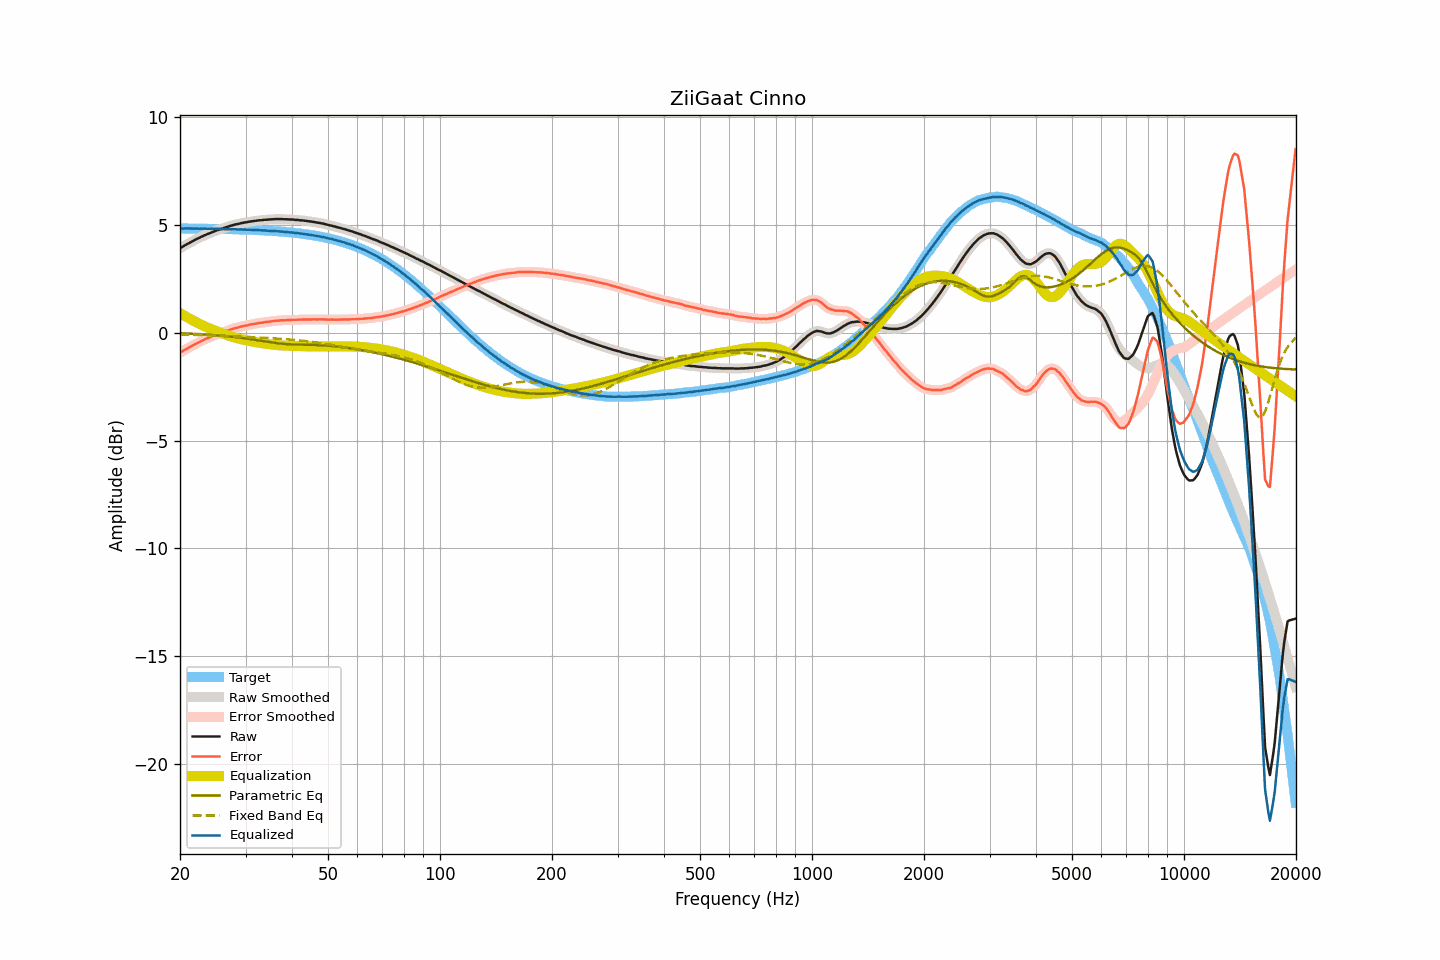

Values plotted in this chart, from the file beside it:
frequency, raw, smoothed, error, error_smoothed, equalization, parametric_eq, fixed_band_eq, equalized_raw, equalized_smoothed, target
20.00, 3.93, 3.93, -0.92, -0.92, 0.92, -0.02, -0.07, 4.85, 4.85, 4.85
20.20, 3.97, 3.98, -0.87, -0.87, 0.87, -0.02, -0.07, 4.85, 4.85, 4.85
20.40, 4.01, 4.02, -0.83, -0.83, 0.83, -0.02, -0.08, 4.84, 4.85, 4.85
20.61, 4.06, 4.06, -0.78, -0.79, 0.79, -0.02, -0.08, 4.85, 4.85, 4.85
20.81, 4.10, 4.10, -0.74, -0.74, 0.74, -0.03, -0.08, 4.85, 4.85, 4.85
21.02, 4.14, 4.14, -0.70, -0.70, 0.70, -0.03, -0.08, 4.85, 4.85, 4.85
21.23, 4.18, 4.18, -0.66, -0.66, 0.66, -0.03, -0.08, 4.84, 4.84, 4.85
21.44, 4.22, 4.22, -0.62, -0.62, 0.62, -0.04, -0.09, 4.84, 4.84, 4.84
21.66, 4.26, 4.26, -0.58, -0.58, 0.58, -0.04, -0.09, 4.84, 4.84, 4.84
21.87, 4.30, 4.31, -0.54, -0.54, 0.54, -0.05, -0.09, 4.84, 4.84, 4.84
22.09, 4.34, 4.34, -0.50, -0.50, 0.50, -0.05, -0.09, 4.84, 4.84, 4.84
22.31, 4.38, 4.38, -0.46, -0.46, 0.46, -0.05, -0.09, 4.85, 4.84, 4.84
22.54, 4.41, 4.42, -0.43, -0.42, 0.42, -0.06, -0.10, 4.84, 4.84, 4.84
22.76, 4.45, 4.45, -0.39, -0.39, 0.39, -0.06, -0.10, 4.84, 4.84, 4.84
22.99, 4.48, 4.49, -0.35, -0.35, 0.35, -0.07, -0.10, 4.84, 4.84, 4.84
23.22, 4.52, 4.52, -0.31, -0.32, 0.32, -0.07, -0.10, 4.84, 4.84, 4.84
23.45, 4.55, 4.55, -0.28, -0.28, 0.28, -0.08, -0.11, 4.84, 4.84, 4.84
23.69, 4.58, 4.58, -0.25, -0.25, 0.25, -0.08, -0.11, 4.83, 4.84, 4.84
23.92, 4.61, 4.61, -0.22, -0.22, 0.22, -0.09, -0.11, 4.83, 4.83, 4.83
24.16, 4.64, 4.64, -0.19, -0.19, 0.19, -0.09, -0.11, 4.83, 4.83, 4.83
24.40, 4.67, 4.67, -0.16, -0.16, 0.16, -0.10, -0.12, 4.83, 4.83, 4.83
24.65, 4.70, 4.70, -0.13, -0.13, 0.13, -0.10, -0.12, 4.83, 4.83, 4.83
24.89, 4.73, 4.73, -0.09, -0.10, 0.10, -0.11, -0.12, 4.83, 4.83, 4.83
25.14, 4.76, 4.76, -0.06, -0.07, 0.07, -0.11, -0.13, 4.83, 4.83, 4.83
25.39, 4.78, 4.79, -0.04, -0.04, 0.04, -0.12, -0.13, 4.82, 4.83, 4.83
25.65, 4.81, 4.81, -0.01, -0.01, 0.01, -0.13, -0.13, 4.83, 4.82, 4.82
25.91, 4.83, 4.84, 0.01, 0.01, -0.01, -0.13, -0.13, 4.82, 4.82, 4.82
26.16, 4.86, 4.86, 0.04, 0.04, -0.04, -0.14, -0.14, 4.82, 4.82, 4.82
26.43, 4.88, 4.89, 0.06, 0.07, -0.07, -0.15, -0.14, 4.82, 4.82, 4.82
26.69, 4.91, 4.91, 0.10, 0.09, -0.09, -0.15, -0.14, 4.82, 4.82, 4.82
26.96, 4.93, 4.94, 0.12, 0.12, -0.12, -0.16, -0.15, 4.81, 4.82, 4.82
27.23, 4.96, 4.96, 0.15, 0.15, -0.14, -0.17, -0.15, 4.82, 4.82, 4.81
27.50, 4.98, 4.98, 0.17, 0.17, -0.17, -0.18, -0.15, 4.82, 4.81, 4.81
27.77, 5.00, 5.01, 0.19, 0.19, -0.19, -0.18, -0.16, 4.81, 4.81, 4.81
28.05, 5.02, 5.02, 0.21, 0.21, -0.21, -0.19, -0.16, 4.81, 4.81, 4.81
28.33, 5.04, 5.04, 0.24, 0.23, -0.23, -0.20, -0.16, 4.81, 4.81, 4.81
28.62, 5.05, 5.06, 0.25, 0.25, -0.25, -0.21, -0.17, 4.80, 4.80, 4.80
28.90, 5.07, 5.07, 0.27, 0.27, -0.27, -0.22, -0.17, 4.80, 4.80, 4.80
29.19, 5.09, 5.09, 0.29, 0.29, -0.29, -0.23, -0.17, 4.80, 4.80, 4.80
29.48, 5.10, 5.11, 0.31, 0.31, -0.31, -0.24, -0.18, 4.80, 4.80, 4.80
29.78, 5.12, 5.12, 0.33, 0.33, -0.33, -0.25, -0.18, 4.80, 4.80, 4.80
30.08, 5.13, 5.13, 0.34, 0.34, -0.34, -0.26, -0.19, 4.79, 4.79, 4.79
30.38, 5.14, 5.15, 0.35, 0.36, -0.36, -0.27, -0.19, 4.79, 4.79, 4.79
30.68, 5.16, 5.16, 0.38, 0.37, -0.37, -0.28, -0.19, 4.79, 4.79, 4.79
30.99, 5.17, 5.17, 0.39, 0.39, -0.39, -0.29, -0.20, 4.79, 4.78, 4.78
31.30, 5.18, 5.18, 0.40, 0.40, -0.40, -0.30, -0.20, 4.78, 4.78, 4.78
31.61, 5.19, 5.19, 0.42, 0.42, -0.42, -0.31, -0.20, 4.78, 4.78, 4.78
31.93, 5.20, 5.20, 0.43, 0.43, -0.43, -0.33, -0.21, 4.77, 4.77, 4.77
32.24, 5.21, 5.21, 0.44, 0.44, -0.44, -0.34, -0.21, 4.77, 4.77, 4.77
32.57, 5.22, 5.22, 0.46, 0.46, -0.45, -0.35, -0.21, 4.77, 4.77, 4.77
32.89, 5.23, 5.23, 0.47, 0.47, -0.47, -0.36, -0.22, 4.77, 4.76, 4.76
33.22, 5.23, 5.24, 0.47, 0.48, -0.48, -0.38, -0.22, 4.76, 4.76, 4.76
33.55, 5.24, 5.24, 0.49, 0.49, -0.49, -0.39, -0.23, 4.76, 4.76, 4.76
33.89, 5.25, 5.25, 0.50, 0.50, -0.50, -0.40, -0.23, 4.76, 4.75, 4.75
34.23, 5.25, 5.26, 0.51, 0.51, -0.51, -0.41, -0.23, 4.75, 4.75, 4.75
34.57, 5.26, 5.26, 0.52, 0.52, -0.52, -0.42, -0.24, 4.75, 4.74, 4.74
34.92, 5.26, 5.27, 0.52, 0.53, -0.53, -0.43, -0.24, 4.74, 4.74, 4.74
35.27, 5.27, 5.27, 0.54, 0.54, -0.54, -0.45, -0.25, 4.74, 4.73, 4.73
35.62, 5.27, 5.28, 0.54, 0.55, -0.55, -0.46, -0.25, 4.73, 4.73, 4.73
35.97, 5.28, 5.28, 0.56, 0.56, -0.56, -0.47, -0.26, 4.73, 4.73, 4.72
... 635 more rows
